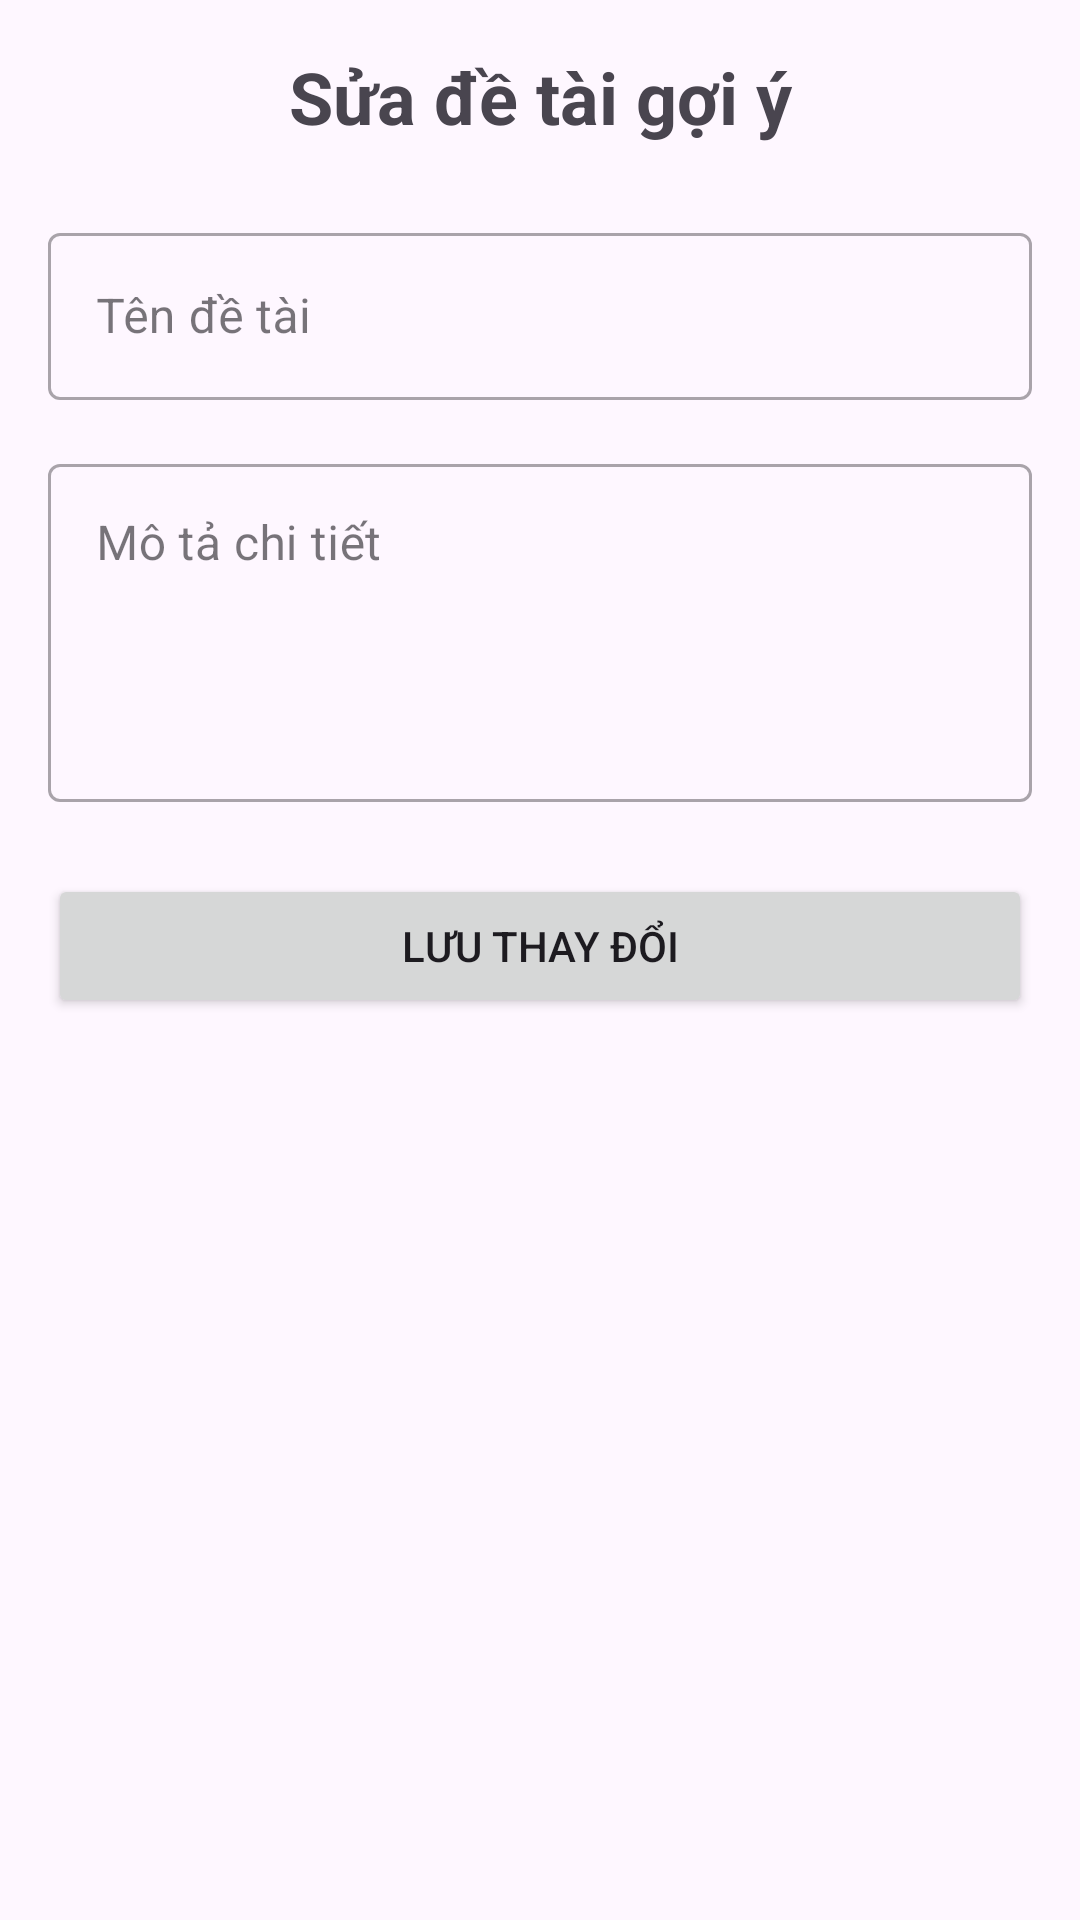

Reconstruct the res/layout file that produces this screen, plus the resources it refers to.
<!-- AndroidManifest.xml: application theme Theme.Quanlydetai -->
<!-- res/layout/activity_sua_de_tai_goi_y.xml -->
<?xml version="1.0" encoding="utf-8"?>
<LinearLayout xmlns:android="http://schemas.android.com/apk/res/android"
    xmlns:app="http://schemas.android.com/apk/res-auto"
    xmlns:tools="http://schemas.android.com/tools"
    android:layout_width="match_parent"
    android:layout_height="match_parent"
    android:orientation="vertical"
    android:padding="16dp"
    tools:context=".activitys.giangvienactivity.SuaDeTaiGoiYActivity">

    <TextView
        android:layout_width="match_parent"
        android:layout_height="wrap_content"
        android:text="Sửa đề tài gợi ý"
        android:textSize="24sp"
        android:textStyle="bold"
        android:gravity="center"
        android:layout_marginBottom="24dp"/>

    <com.google.android.material.textfield.TextInputLayout
        android:layout_width="match_parent"
        android:layout_height="wrap_content"
        android:hint="Tên đề tài"
        style="@style/Widget.MaterialComponents.TextInputLayout.OutlinedBox">

        <com.google.android.material.textfield.TextInputEditText
            android:id="@+id/edtTenDeTai"
            android:layout_width="match_parent"
            android:layout_height="wrap_content" />
    </com.google.android.material.textfield.TextInputLayout>

    <com.google.android.material.textfield.TextInputLayout
        android:layout_width="match_parent"
        android:layout_height="wrap_content"
        android:layout_marginTop="16dp"
        android:hint="Mô tả chi tiết"
        style="@style/Widget.MaterialComponents.TextInputLayout.OutlinedBox">

        <com.google.android.material.textfield.TextInputEditText
            android:id="@+id/edtMoTa"
            android:layout_width="match_parent"
            android:layout_height="wrap_content"
            android:gravity="top"
            android:minLines="4" />
    </com.google.android.material.textfield.TextInputLayout>

    
    <ProgressBar
        android:id="@+id/progressBar"
        android:layout_width="wrap_content"
        android:layout_height="wrap_content"
        android:layout_gravity="center"
        android:layout_marginTop="16dp"
        android:visibility="gone"/>

    <Button
        android:id="@+id/btnSave"
        android:layout_width="match_parent"
        android:layout_height="wrap_content"
        android:layout_marginTop="24dp"
        android:text="Lưu thay đổi"
        android:padding="12dp"/>

</LinearLayout>
<!-- resources referenced by this layout -->
<resources>
  <style name="Theme.Quanlydetai" parent="Theme.Material3.DayNight.NoActionBar">
          
          <item name="colorPrimary">@color/purple_500</item>
          <item name="colorPrimaryVariant">@color/purple_700</item>
          <item name="colorOnPrimary">@color/white</item>
          
          <item name="colorSecondary">@color/teal_200</item>
          <item name="colorSecondaryVariant">@color/teal_700</item>
          <item name="colorOnSecondary">@color/black</item>
          
          <item name="android:statusBarColor">?attr/colorPrimaryVariant</item>
          
          <item name="windowActionBar">false</item>
          <item name="windowNoTitle">true</item>
      </style>
  <!-- not gathered from this repository: default colours our renderer supplied (Android Studio template values) -->
  <color name="purple_500">#FF6200EE</color>
  <color name="purple_700">#FF3700B3</color>
  <color name="teal_200">#FF03DAC5</color>
  <color name="teal_700">#FF018786</color>
  <color name="black">#FF000000</color>
  <color name="white">#FFFFFFFF</color>
</resources>
